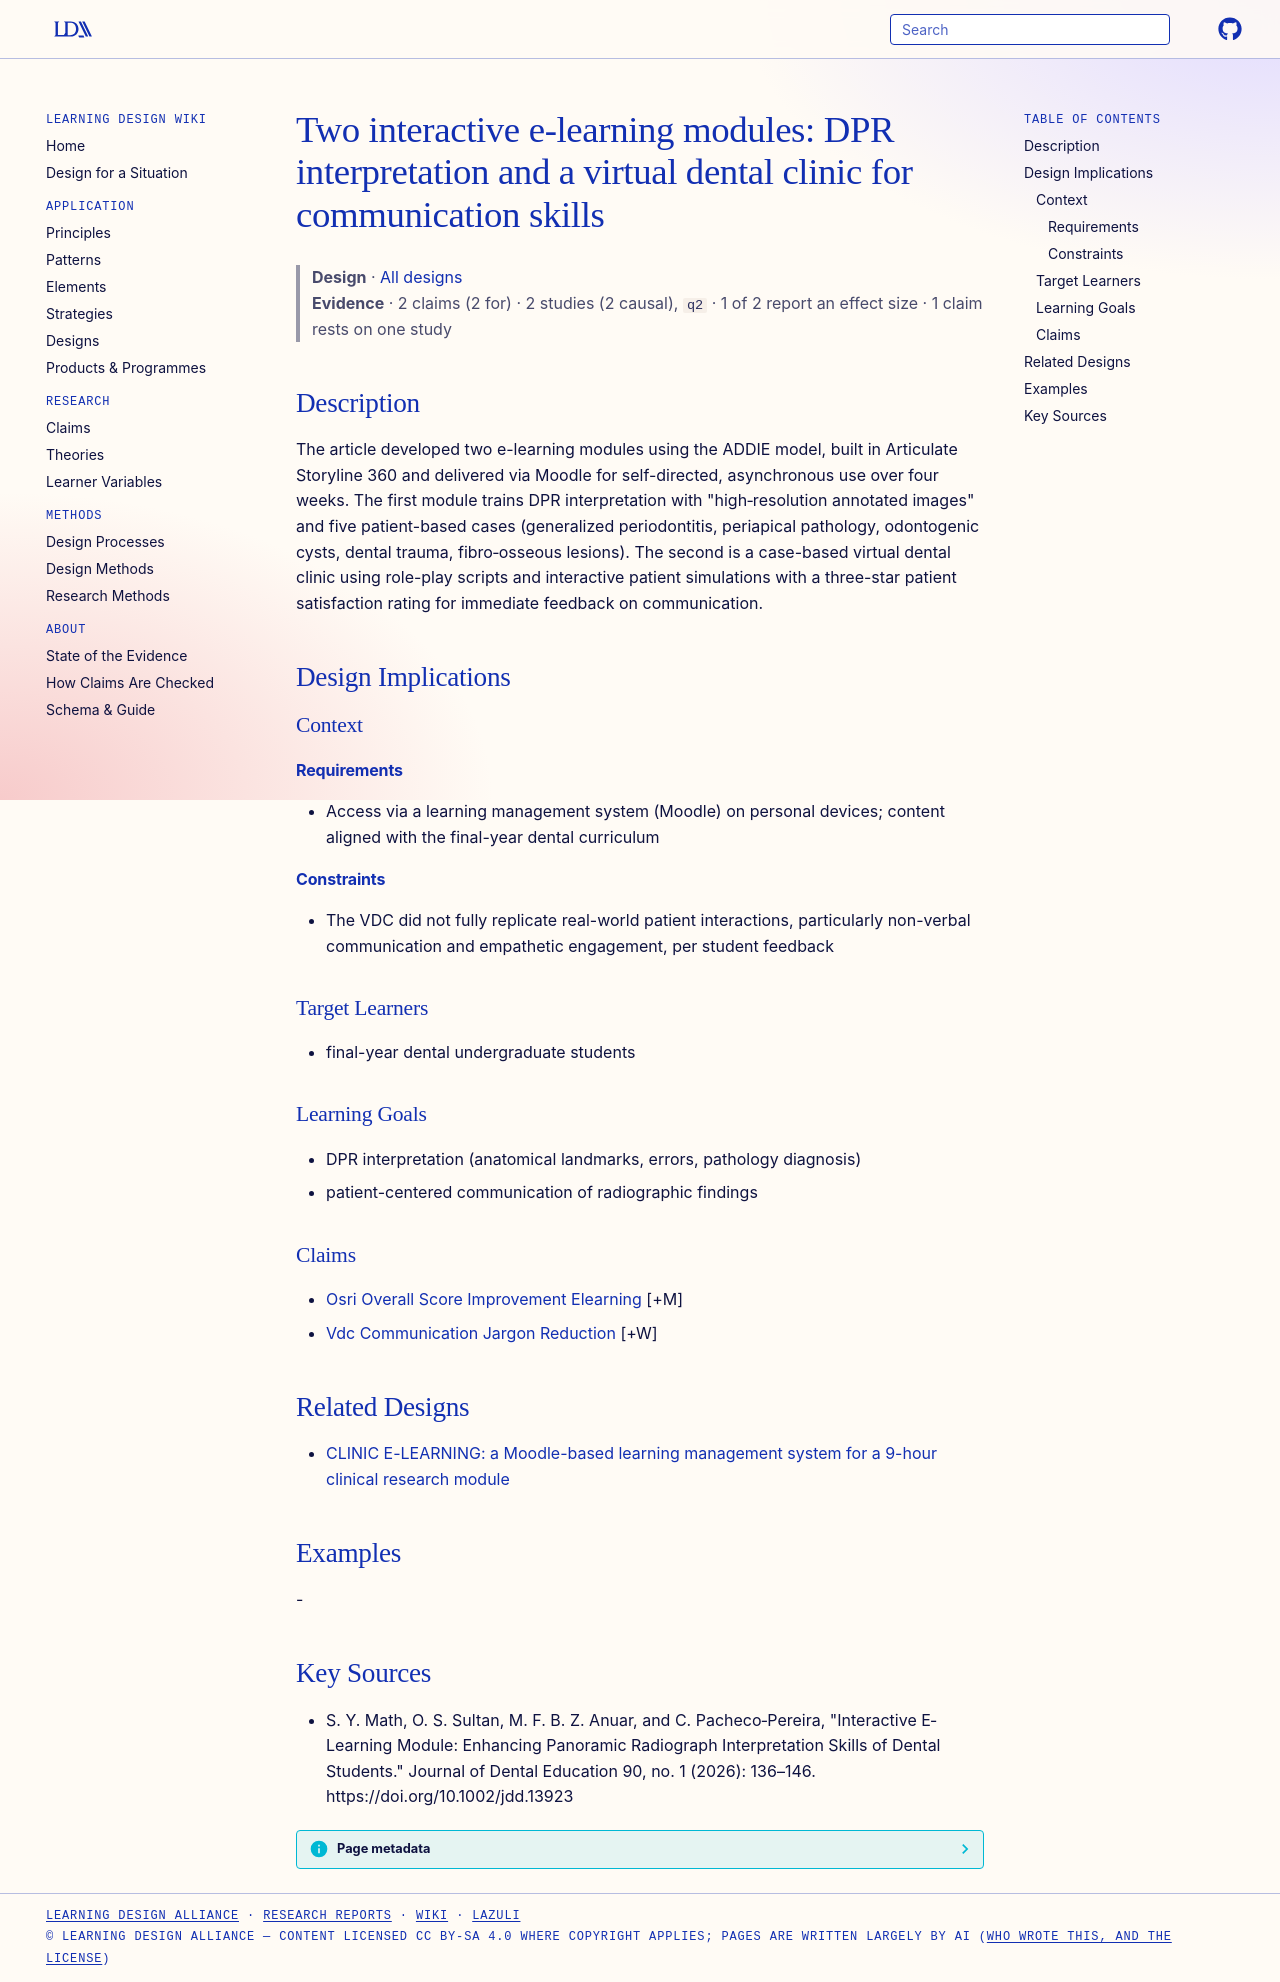

repository: Learning-Design-Alliance/learning-wiki · page: designs/dpr-vdc-interactive-elearning-modules/index.html · generator: mkdocs

---
type: design
id: dpr-vdc-interactive-elearning-modules
title: "Two interactive e-learning modules: DPR interpretation and a virtual dental clinic for communication skills"
description: The article developed two e-learning modules using the ADDIE model, built in Articulate Storyline 360 and delivered via Moodle for self-directed, asynchronous use over four weeks.
status: review
generated:
  by: "process:settle-candidates"
  at: 2026-11-05
sources:
  - id: s-y-math-2026
    resource: "https://doi.org/10.1002/jdd.13923"
    title: "S. Y. Math, O. S. Sultan, M. F. B. Z. Anuar, and C. Pacheco‐Pereira, \"Interactive E‐Learning Module: Enhancing Panoramic Radiograph Interpretation Skills of Dental Students.\" Journal of Dental Education 90, no. 1 (2026): 136–146. https://doi.org/10.1002/jdd.13923"
    author: "S. Y. Math, O. S. Sultan, M. F. B. Z. Anuar, and C. Pacheco‐Pereira, \"Interactive E‐Learning Module: Enhancing Panoramic Radiograph Interpretation Skills of Dental Students.\" Journal of Dental Education 90, no. 1"
---

# Two interactive e-learning modules: DPR interpretation and a virtual dental clinic for communication skills

> **Design** · [All designs](index.md)
> **Evidence** · 2 claims (2 for) · 2 studies (2 causal), `q2` · 1 of 2 report an effect size · 1 claim rests on one study

## Description
The article developed two e-learning modules using the ADDIE model, built in Articulate Storyline 360 and delivered via Moodle for self-directed, asynchronous use over four weeks. The first module trains DPR interpretation with "high‐resolution annotated images" and five patient-based cases (generalized periodontitis, periapical pathology, odontogenic cysts, dental trauma, fibro‐osseous lesions). The second is a case-based virtual dental clinic using role-play scripts and interactive patient simulations with a three-star patient satisfaction rating for immediate feedback on communication.

## Design Implications

### Context
#### Requirements
- Access via a learning management system (Moodle) on personal devices; content aligned with the final-year dental curriculum
#### Constraints
- The VDC did not fully replicate real-world patient interactions, particularly non-verbal communication and empathetic engagement, per student feedback

### Target Learners
- final-year dental undergraduate students

### Learning Goals
- DPR interpretation (anatomical landmarks, errors, pathology diagnosis)
- patient-centered communication of radiographic findings

### Claims
- [Osri Overall Score Improvement Elearning](../claims/osri-overall-score-improvement-elearning.md) [+M]
- [Vdc Communication Jargon Reduction](../claims/vdc-communication-jargon-reduction.md) [+W]

## Related Designs

- [CLINIC E-LEARNING: a Moodle-based learning management system for a 9-hour clinical research module](clinic-elearning-moodle-clinical-research-module.md)

## Examples
-

## Key Sources
- S. Y. Math, O. S. Sultan, M. F. B. Z. Anuar, and C. Pacheco‐Pereira, "Interactive E‐Learning Module: Enhancing Panoramic Radiograph Interpretation Skills of Dental Students." Journal of Dental Education 90, no. 1 (2026): 136–146. https://doi.org/10.1002/jdd.13923
